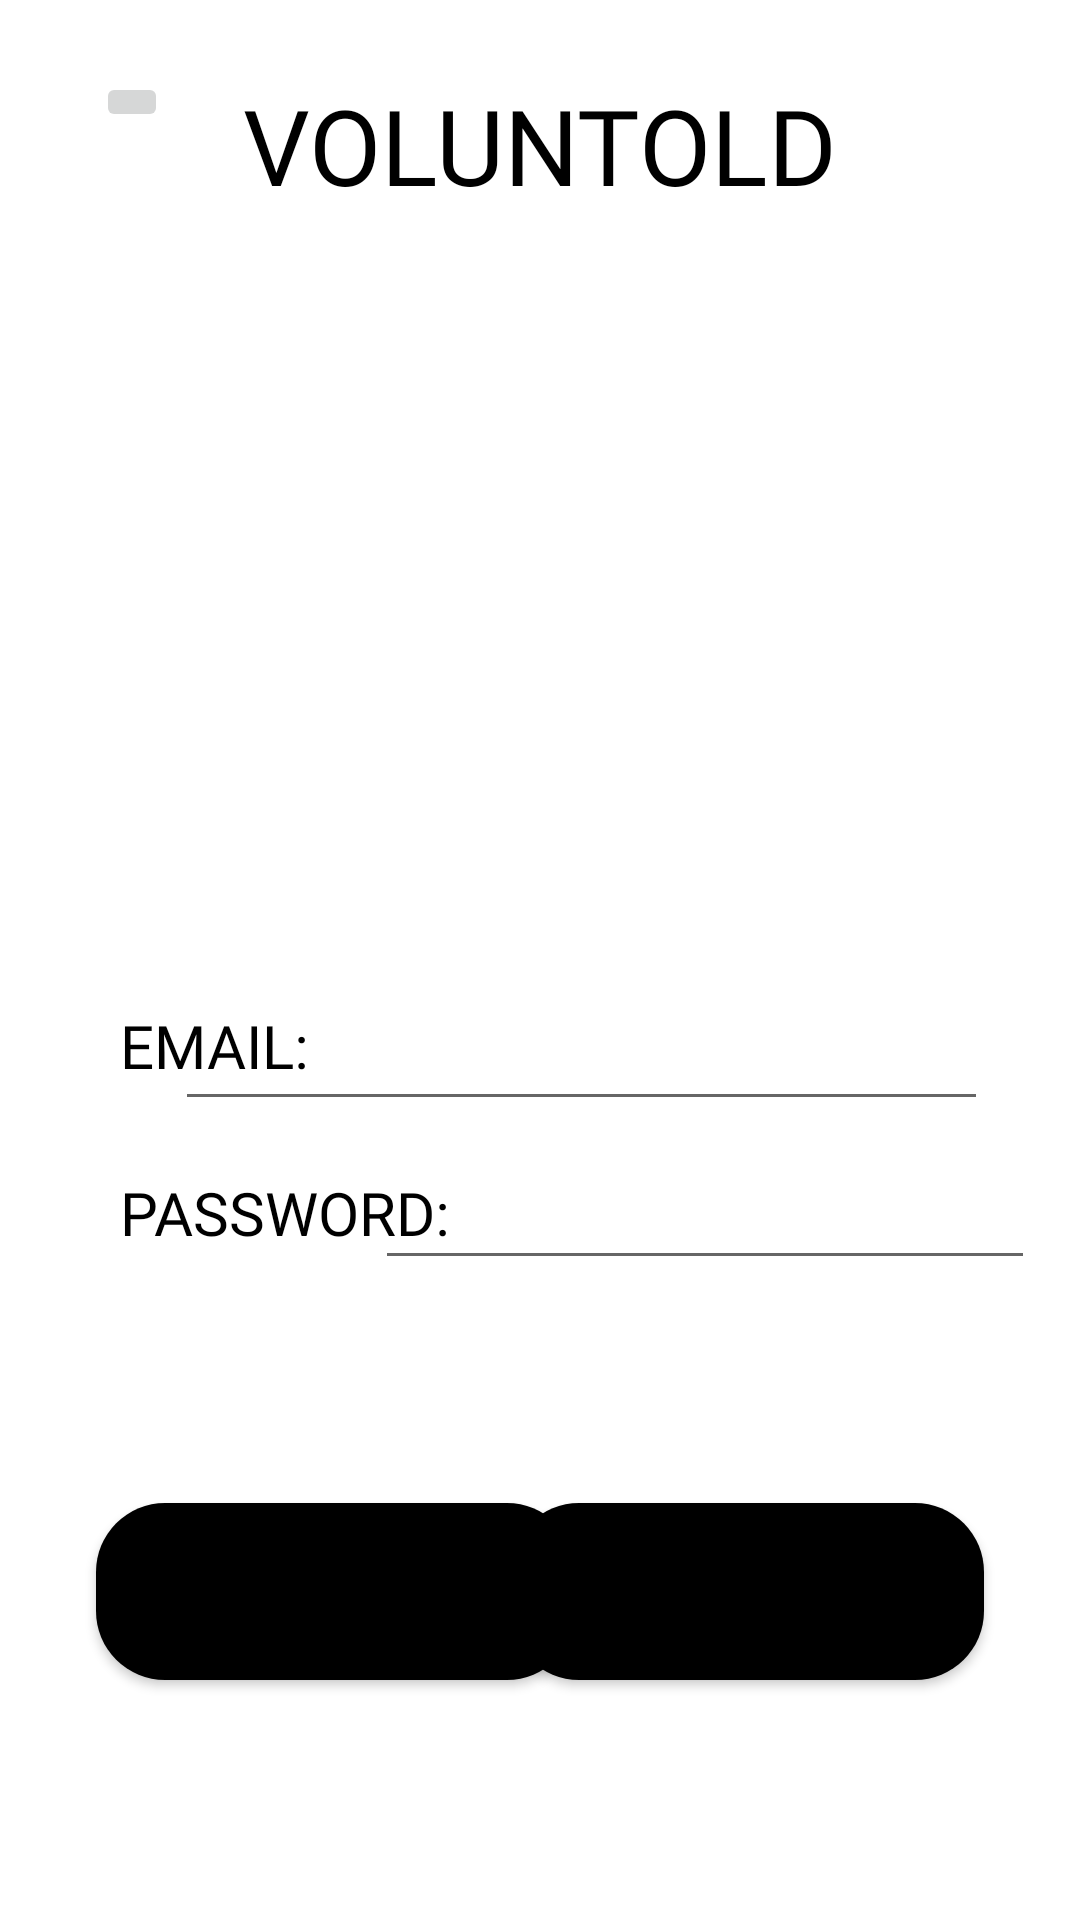

Write the Android layout XML for this screen, with the resource values it uses.
<!-- AndroidManifest.xml: application theme Theme.Voluntold -->
<!-- res/layout/activity_signup_screen.xml -->
<?xml version="1.0" encoding="utf-8"?>
<androidx.constraintlayout.widget.ConstraintLayout xmlns:android="http://schemas.android.com/apk/res/android"
    xmlns:app="http://schemas.android.com/apk/res-auto"
    xmlns:tools="http://schemas.android.com/tools"
    android:layout_width="match_parent"
    android:layout_height="match_parent"
    android:onClick="goToOrgSignUp"
    tools:context=".aSignUp">

    <ImageButton
        android:id="@+id/imageButton2"
        android:layout_width="wrap_content"
        android:layout_height="wrap_content"
        android:layout_marginStart="41dp"
        android:layout_marginTop="24dp"
        android:layout_marginEnd="34dp"
        android:onClick="goHome"
        app:layout_constraintEnd_toStartOf="@+id/textView14"
        app:layout_constraintStart_toStartOf="parent"
        app:layout_constraintTop_toTopOf="parent"
        app:srcCompat="@drawable/ic_baseline_arrow_back_ios_24" />

    <Button
        android:id="@+id/button8"
        android:layout_width="158dp"
        android:layout_height="59dp"
        android:layout_marginTop="62dp"
        android:layout_marginEnd="32dp"
        android:layout_marginBottom="68dp"
        android:background="@drawable/roundedbutton"
        android:fontFamily="@font/dm_sans"
        android:onClick="goToOrgSignUp"
        android:text="Sign Up as Organization"
        android:textSize="15sp"
        app:layout_constraintBottom_toBottomOf="parent"
        app:layout_constraintEnd_toEndOf="parent"
        app:layout_constraintTop_toBottomOf="@+id/inputPassTV" />

    <Button
        android:id="@+id/button9"
        android:layout_width="160dp"
        android:layout_height="59dp"
        android:layout_marginStart="32dp"
        android:layout_marginTop="62dp"
        android:layout_marginBottom="68dp"
        android:background="@drawable/roundedbutton"
        android:fontFamily="@font/dm_sans"
        android:onClick="goToVolSignUp"
        android:text="Sign Up as Volunteer"
        android:textSize="15sp"
        app:layout_constraintBottom_toBottomOf="parent"
        app:layout_constraintStart_toStartOf="parent"
        app:layout_constraintTop_toBottomOf="@+id/inputPassTV" />

    <TextView
        android:id="@+id/textView14"
        android:layout_width="wrap_content"
        android:layout_height="wrap_content"
        android:layout_marginStart="116dp"
        android:layout_marginTop="25dp"
        android:layout_marginEnd="116dp"
        android:fontFamily="@font/dm_sans_bold"
        android:text="VOLUNTOLD"
        android:textColor="@color/black"
        android:textSize="35sp"
        app:layout_constraintEnd_toEndOf="parent"
        app:layout_constraintStart_toStartOf="parent"
        app:layout_constraintTop_toTopOf="parent" />

    <EditText
        android:id="@+id/inputPassTV"
        android:layout_width="220dp"
        android:layout_height="50dp"
        android:layout_marginTop="3dp"
        android:layout_marginEnd="40dp"
        android:ems="10"
        android:fontFamily="@font/dm_sans"
        android:inputType="textEmailAddress"
        android:textColor="@color/black"
        app:layout_constraintEnd_toEndOf="parent"
        app:layout_constraintStart_toEndOf="@+id/textView13"
        app:layout_constraintTop_toBottomOf="@+id/inputEmailTV" />

    <EditText
        android:id="@+id/inputEmailTV"
        android:layout_width="271dp"
        android:layout_height="50dp"
        android:layout_marginTop="52dp"
        android:layout_marginEnd="40dp"
        android:ems="10"
        android:fontFamily="@font/dm_sans"
        android:inputType="textEmailAddress"
        android:textColor="@color/black"
        app:layout_constraintEnd_toEndOf="parent"
        app:layout_constraintHorizontal_bias="0.833"
        app:layout_constraintStart_toEndOf="@+id/textView16"
        app:layout_constraintTop_toBottomOf="@+id/imageView8" />

    <TextView
        android:id="@+id/textView16"
        android:layout_width="wrap_content"
        android:layout_height="wrap_content"
        android:layout_marginStart="40dp"
        android:layout_marginTop="335dp"
        android:fontFamily="@font/dm_sans"
        android:text="EMAIL:"
        android:textColor="@color/black"
        android:textSize="20sp"
        app:layout_constraintStart_toStartOf="parent"
        app:layout_constraintTop_toTopOf="parent" />

    <TextView
        android:id="@+id/textView13"
        android:layout_width="wrap_content"
        android:layout_height="wrap_content"
        android:layout_marginStart="40dp"
        android:layout_marginTop="17dp"
        android:fontFamily="@font/dm_sans"
        android:text="PASSWORD:"
        android:textColor="@color/black"
        android:textSize="20sp"
        app:layout_constraintStart_toStartOf="parent"
        app:layout_constraintTop_toBottomOf="@+id/inputEmailTV" />

    <ImageView
        android:id="@+id/imageView8"
        android:layout_width="148dp"
        android:layout_height="146dp"
        android:layout_marginStart="131dp"
        android:layout_marginTop="54dp"
        android:layout_marginEnd="132dp"
        app:layout_constraintEnd_toEndOf="parent"
        app:layout_constraintStart_toStartOf="parent"
        app:layout_constraintTop_toBottomOf="@+id/textView14"
        tools:srcCompat="@tools:sample/avatars" />

</androidx.constraintlayout.widget.ConstraintLayout>
<!-- resources referenced by this layout -->
<resources>
  <color name="black">#FF000000</color>
  <!-- drawable roundedbutton (drawable) -->
  <?xml version="1.0" encoding="utf-8"?>
  <shape xmlns:android="http://schemas.android.com/apk/res/android"
      android:shape="rectangle">
      <solid android:color="@color/black"/>
      <corners android:bottomRightRadius="23dp"
          android:bottomLeftRadius="23dp"
          android:topRightRadius="23dp"
          android:topLeftRadius="23dp"/>
  </shape>
  <style name="Theme.Voluntold" parent="Theme.MaterialComponents.DayNight.DarkActionBar">
          
          <item name="colorPrimary">@color/teal_700</item>
          <item name="colorPrimaryVariant">@color/teal_700</item>
          <item name="colorOnPrimary">@color/white</item>
          
          <item name="colorSecondary">@color/teal_200</item>
          <item name="colorSecondaryVariant">@color/teal_700</item>
          <item name="colorOnSecondary">@color/black</item>
          
          <item name="android:statusBarColor" tools:targetApi="l">?attr/colorPrimaryVariant</item>
          
      </style>
  <color name="teal_700">#0D8888</color>
  <color name="white">#FFFFFFFF</color>
  <color name="teal_200">#FF03DAC5</color>
</resources>
